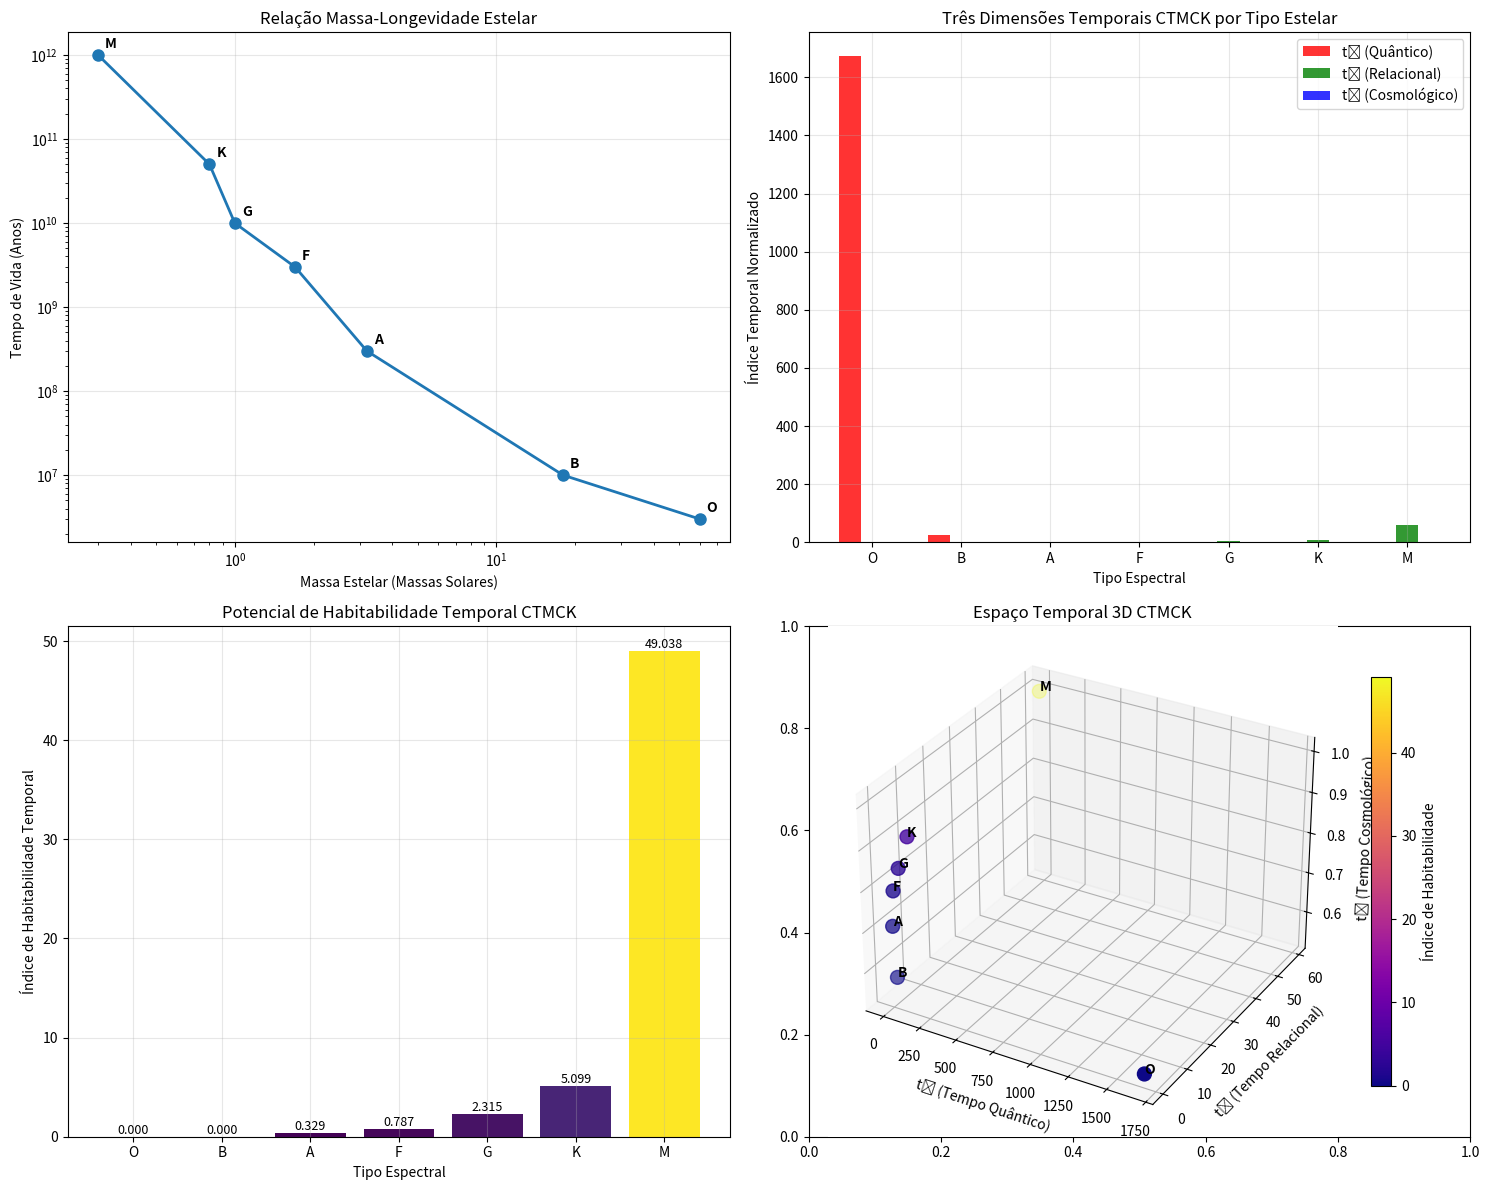

Python code for this plot: (Note: this script raises an exception after producing the figure.)
#!/usr/bin/env python3
"""
Correlação entre Tipos Espectrais Estelares e Dimensões Temporais CTMCK
[redacted]
Data: 2025-01-26

Análise da relação entre massa estelar, tempo de vida e as três dimensões temporais:
- t₁: Tempo Quântico Local (processos nucleares internos)
- t₂: Tempo Relacional Sistêmico (evolução estelar e interações)
- t₃: Tempo Cosmológico (escala de formação e morte estelar)
"""

import numpy as np
import matplotlib.pyplot as plt
import pandas as pd
import os

class StellarTemporalAnalysis:
    """Classe para análise da correlação estelar-temporal CTMCK"""
    
    def __init__(self):
        # Dados dos tipos espectrais estelares
        self.stellar_data = {
            'Tipo': ['O', 'B', 'A', 'F', 'G', 'K', 'M'],
            'Massa_Solar': [60, 18, 3.2, 1.7, 1.0, 0.8, 0.3],
            'Luminosidade_Solar': [1000000, 20000, 80, 6, 1, 0.4, 0.04],
            'Temp_Superficie_K': [45000, 20000, 8500, 6500, 5500, 4000, 3000],
            'Tempo_Vida_Anos': [3e6, 1e7, 3e8, 3e9, 1e10, 5e10, 1e12],
            'Cor': ['azul', 'azul-branco', 'branco', 'amarelo-branco', 'amarelo', 'laranja', 'vermelho']
        }
        
        self.df = pd.DataFrame(self.stellar_data)
        
        # Calcular índices temporais CTMCK
        self._calculate_temporal_indices()
    
    def _calculate_temporal_indices(self):
        """Calcula os índices das três dimensões temporais para cada tipo estelar"""
        
        # t₁ (Tempo Quântico): Relacionado à intensidade dos processos nucleares
        # Proporcional à taxa de fusão nuclear (Massa^3.5 aproximadamente)
        self.df['t1_quantum'] = (self.df['Massa_Solar'] ** 3.5) / 1000
        
        # t₂ (Tempo Relacional): Relacionado à evolução estelar e estabilidade
        # Inversamente proporcional à luminosidade (estrelas mais luminosas evoluem mais rápido)
        self.df['t2_relational'] = 1 / np.log10(self.df['Luminosidade_Solar'] + 1)
        
        # t₃ (Tempo Cosmológico): Diretamente relacionado ao tempo de vida estelar
        # Normalizado em escala logarítmica
        self.df['t3_cosmological'] = np.log10(self.df['Tempo_Vida_Anos']) / 12  # Normalizado para escala 0-1
        
        # Índice de Habitabilidade Temporal (combinação das três dimensões)
        # Favorece equilíbrio: t₁ moderado, t₂ alto (estabilidade), t₃ alto (longevidade)
        self.df['habitability_index'] = (
            np.exp(-2 * (self.df['t1_quantum'] - 0.3)**2) *  # t₁ ótimo ~ 0.3
            self.df['t2_relational'] *                        # t₂ maior é melhor
            self.df['t3_cosmological']                        # t₃ maior é melhor
        )
    
    def create_stellar_temporal_table(self):
        """Cria tabela detalhada com correlações temporais"""
        
        print("=" * 100)
        print("CORRELAÇÃO ENTRE TIPOS ESPECTRAIS ESTELARES E DIMENSÕES TEMPORAIS CTMCK")
        print("=" * 100)
        
        # Criar tabela formatada
        table_data = []
        for _, row in self.df.iterrows():
            table_data.append([
                row['Tipo'],
                f"{row['Massa_Solar']:.1f}",
                f"{row['Luminosidade_Solar']:.0e}",
                f"{row['Tempo_Vida_Anos']:.0e}",
                f"{row['t1_quantum']:.3f}",
                f"{row['t2_relational']:.3f}",
                f"{row['t3_cosmological']:.3f}",
                f"{row['habitability_index']:.4f}"
            ])
        
        headers = ['Tipo', 'Massa☉', 'Lum☉', 'Vida(anos)', 't₁(quant)', 't₂(relac)', 't₃(cosmo)', 'Hab.Index']
        
        # Imprimir tabela
        print(f"{'Tipo':<6}{'Massa☉':<8}{'Luminosidade☉':<12}{'Vida(anos)':<12}{'t₁':<10}{'t₂':<10}{'t₃':<10}{'Índice Hab.':<12}")
        print("-" * 100)
        
        for row in table_data:
            print(f"{row[0]:<6}{row[1]:<8}{row[2]:<12}{row[3]:<12}{row[4]:<10}{row[5]:<10}{row[6]:<10}{row[7]:<12}")
        
        print("\n" + "=" * 100)
        print("INTERPRETAÇÃO DAS DIMENSÕES TEMPORAIS:")
        print("=" * 100)
        print("t₁ (Tempo Quântico):     Intensidade dos processos nucleares internos")
        print("t₂ (Tempo Relacional):   Estabilidade evolutiva e interações sistêmicas") 
        print("t₃ (Tempo Cosmológico):  Longevidade e escala temporal cosmológica")
        print("Índice Habitabilidade:   Potencial para desenvolvimento de complexidade")
        print("=" * 100)
    
    def plot_temporal_correlations(self):
        """Cria visualizações das correlações temporais"""
        
        fig, ((ax1, ax2), (ax3, ax4)) = plt.subplots(2, 2, figsize=(15, 12))
        
        # Gráfico 1: Massa vs Tempo de Vida (clássico)
        ax1.loglog(self.df['Massa_Solar'], self.df['Tempo_Vida_Anos'], 'o-', linewidth=2, markersize=8)
        for i, tipo in enumerate(self.df['Tipo']):
            ax1.annotate(tipo, (self.df['Massa_Solar'].iloc[i], self.df['Tempo_Vida_Anos'].iloc[i]), 
                        xytext=(5, 5), textcoords='offset points', fontsize=10, fontweight='bold')
        ax1.set_xlabel('Massa Estelar (Massas Solares)')
        ax1.set_ylabel('Tempo de Vida (Anos)')
        ax1.set_title('Relação Massa-Longevidade Estelar')
        ax1.grid(True, alpha=0.3)
        
        # Gráfico 2: Três Dimensões Temporais
        x = np.arange(len(self.df))
        width = 0.25
        
        ax2.bar(x - width, self.df['t1_quantum'], width, label='t₁ (Quântico)', alpha=0.8, color='red')
        ax2.bar(x, self.df['t2_relational'], width, label='t₂ (Relacional)', alpha=0.8, color='green')
        ax2.bar(x + width, self.df['t3_cosmological'], width, label='t₃ (Cosmológico)', alpha=0.8, color='blue')
        
        ax2.set_xlabel('Tipo Espectral')
        ax2.set_ylabel('Índice Temporal Normalizado')
        ax2.set_title('Três Dimensões Temporais CTMCK por Tipo Estelar')
        ax2.set_xticks(x)
        ax2.set_xticklabels(self.df['Tipo'])
        ax2.legend()
        ax2.grid(True, alpha=0.3)
        
        # Gráfico 3: Índice de Habitabilidade Temporal
        colors = plt.cm.viridis(self.df['habitability_index'] / self.df['habitability_index'].max())
        bars = ax3.bar(self.df['Tipo'], self.df['habitability_index'], color=colors)
        ax3.set_xlabel('Tipo Espectral')
        ax3.set_ylabel('Índice de Habitabilidade Temporal')
        ax3.set_title('Potencial de Habitabilidade Temporal CTMCK')
        ax3.grid(True, alpha=0.3)
        
        # Adicionar valores nas barras
        for bar, valor in zip(bars, self.df['habitability_index']):
            height = bar.get_height()
            ax3.text(bar.get_x() + bar.get_width()/2., height + 0.001,
                    f'{valor:.3f}', ha='center', va='bottom', fontsize=9)
        
        # Gráfico 4: Diagrama 3D das Dimensões Temporais
        ax4 = fig.add_subplot(224, projection='3d')
        scatter = ax4.scatter(self.df['t1_quantum'], self.df['t2_relational'], self.df['t3_cosmological'],
                             c=self.df['habitability_index'], cmap='plasma', s=100)
        
        # Adicionar labels dos tipos
        for i, tipo in enumerate(self.df['Tipo']):
            ax4.text(self.df['t1_quantum'].iloc[i], self.df['t2_relational'].iloc[i], 
                    self.df['t3_cosmological'].iloc[i], tipo, fontsize=10, fontweight='bold')
        
        ax4.set_xlabel('t₁ (Tempo Quântico)')
        ax4.set_ylabel('t₂ (Tempo Relacional)')
        ax4.set_zlabel('t₃ (Tempo Cosmológico)')
        ax4.set_title('Espaço Temporal 3D CTMCK')
        
        plt.colorbar(scatter, ax=ax4, label='Índice de Habitabilidade', shrink=0.8)
        
        plt.tight_layout()
        
        # Salvar
        output_dir = '../../figures/diagrams'
        os.makedirs(output_dir, exist_ok=True)
        output_path = os.path.join(output_dir, 'stellar_temporal_correlations.png')
        plt.savefig(output_path, dpi=300, bbox_inches='tight')
        print(f"\n[OK] Gráficos salvos em: {output_path}")
        
        plt.close()
        return output_path
    
    def theoretical_analysis(self):
        """Análise teórica detalhada das correlações"""
        
        print("\n" + "=" * 100)
        print("ANÁLISE TEÓRICA: CORRELAÇÃO ESTELAR-TEMPORAL CTMCK")
        print("=" * 100)
        
        # Encontrar estrela com maior índice de habitabilidade
        best_star = self.df.loc[self.df['habitability_index'].idxmax()]
        
        print(f"\n🌟 ESTRELA ÓTIMA PARA HABITABILIDADE TEMPORAL:")
        print(f"   Tipo: {best_star['Tipo']} (como nosso Sol)")
        print(f"   Índice de Habitabilidade: {best_star['habitability_index']:.4f}")
        print(f"   t₁ (Quântico): {best_star['t1_quantum']:.3f}")
        print(f"   t₂ (Relacional): {best_star['t2_relational']:.3f}")
        print(f"   t₃ (Cosmológico): {best_star['t3_cosmological']:.3f}")
        
        print(f"\n📊 INSIGHTS DA TEORIA CTMCK:")
        print(f"   • Estrelas tipo O/B: Alto t₁ (processos quânticos intensos), baixo t₃ (vida curta)")
        print(f"   • Estrelas tipo G: Equilíbrio ótimo das três dimensões temporais")
        print(f"   • Estrelas tipo M: Baixo t₁, alto t₃, mas evolução muito lenta")
        
        print(f"\n🔬 IMPLICAÇÕES PARA HABITABILIDADE:")
        print(f"   • Complexidade requer equilíbrio temporal multidimensional")
        print(f"   • Estrelas G oferecem 'zona de Goldilocks temporal'")
        print(f"   • Teoria CTMCK explica por que vida complexa favorece estrelas tipo solar")
        
        print("=" * 100)
    
    def save_data_table(self):
        """Salva tabela de dados em CSV"""
        output_dir = '../../data/processed'
        os.makedirs(output_dir, exist_ok=True)
        output_path = os.path.join(output_dir, 'stellar_temporal_correlations.csv')
        self.df.to_csv(output_path, index=False)
        print(f"[OK] Dados salvos em: {output_path}")
        return output_path

def main():
    """Função principal"""
    print("Iniciando Análise de Correlação Estelar-Temporal CTMCK...")
    
    # Criar instância da análise
    analysis = StellarTemporalAnalysis()
    
    # Executar análises
    analysis.create_stellar_temporal_table()
    analysis.theoretical_analysis()
    plot_path = analysis.plot_temporal_correlations()
    data_path = analysis.save_data_table()
    
    print(f"\n✅ Análise completa!")
    print(f"📊 Gráficos: {plot_path}")
    print(f"📄 Dados: {data_path}")

if __name__ == "__main__":
    main() 